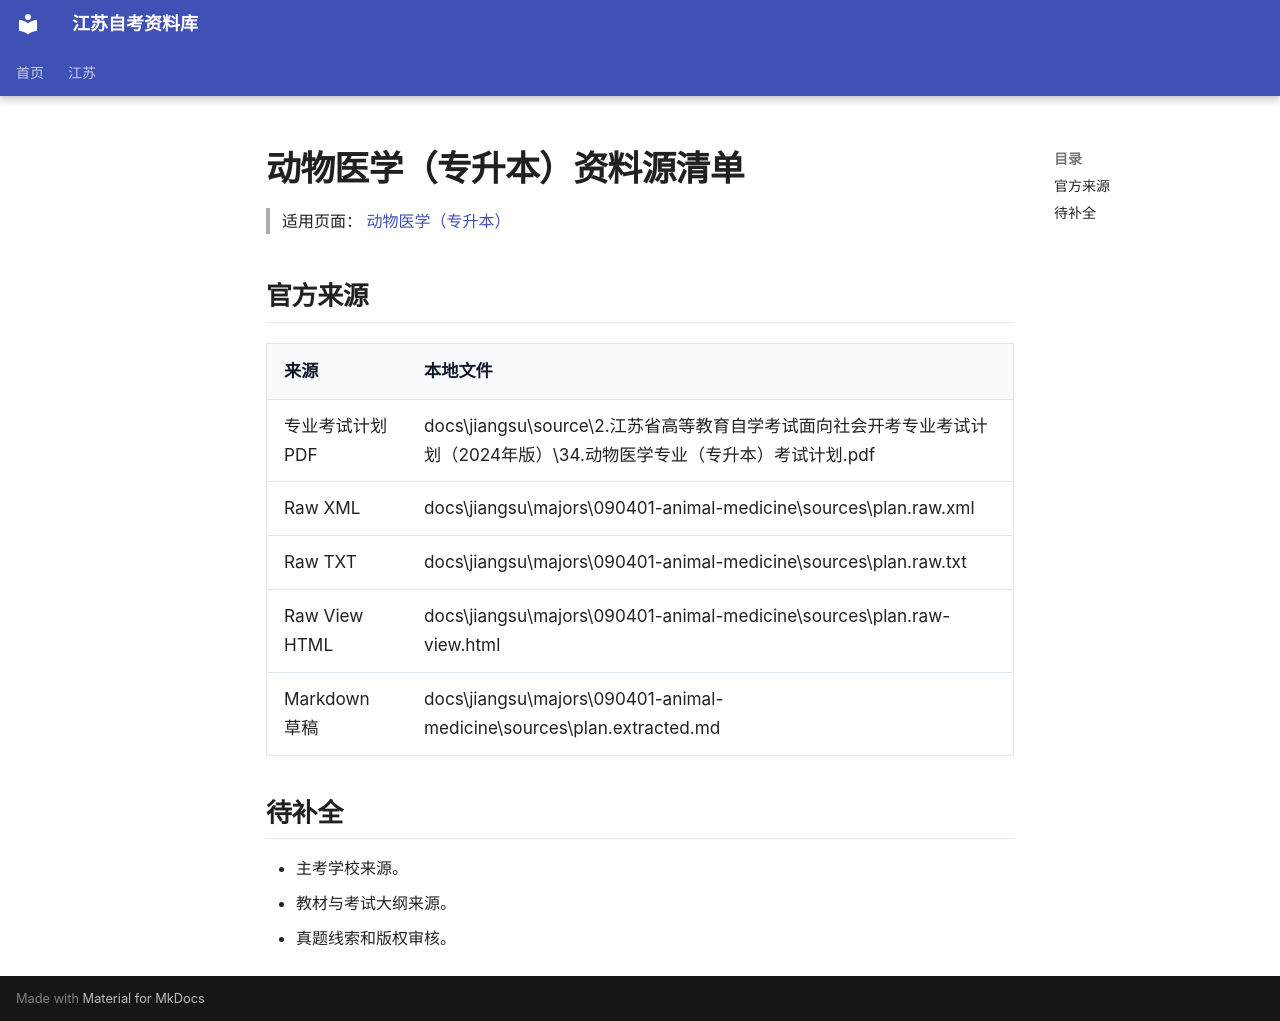

repository: SuperCatQR/jiangsu-zikao-aio · page: jiangsu/majors/090401-animal-medicine/sources/index.html · generator: mkdocs

# 动物医学（专升本）资料源清单

> 适用页面：[ 动物医学（专升本）](./index.md)

## 官方来源

| 来源 | 本地文件 |
| --- | --- |
| 专业考试计划 PDF | docs\jiangsu\source\2.江苏省高等教育自学考试面向社会开考专业考试计划（2024年版）\34.动物医学专业（专升本）考试计划.pdf |
| Raw XML | docs\jiangsu\majors\090401-animal-medicine\sources\plan.raw.xml |
| Raw TXT | docs\jiangsu\majors\090401-animal-medicine\sources\plan.raw.txt |
| Raw View HTML | docs\jiangsu\majors\090401-animal-medicine\sources\plan.raw-view.html |
| Markdown 草稿 | docs\jiangsu\majors\090401-animal-medicine\sources\plan.extracted.md |

## 待补全

- 主考学校来源。
- 教材与考试大纲来源。
- 真题线索和版权审核。
